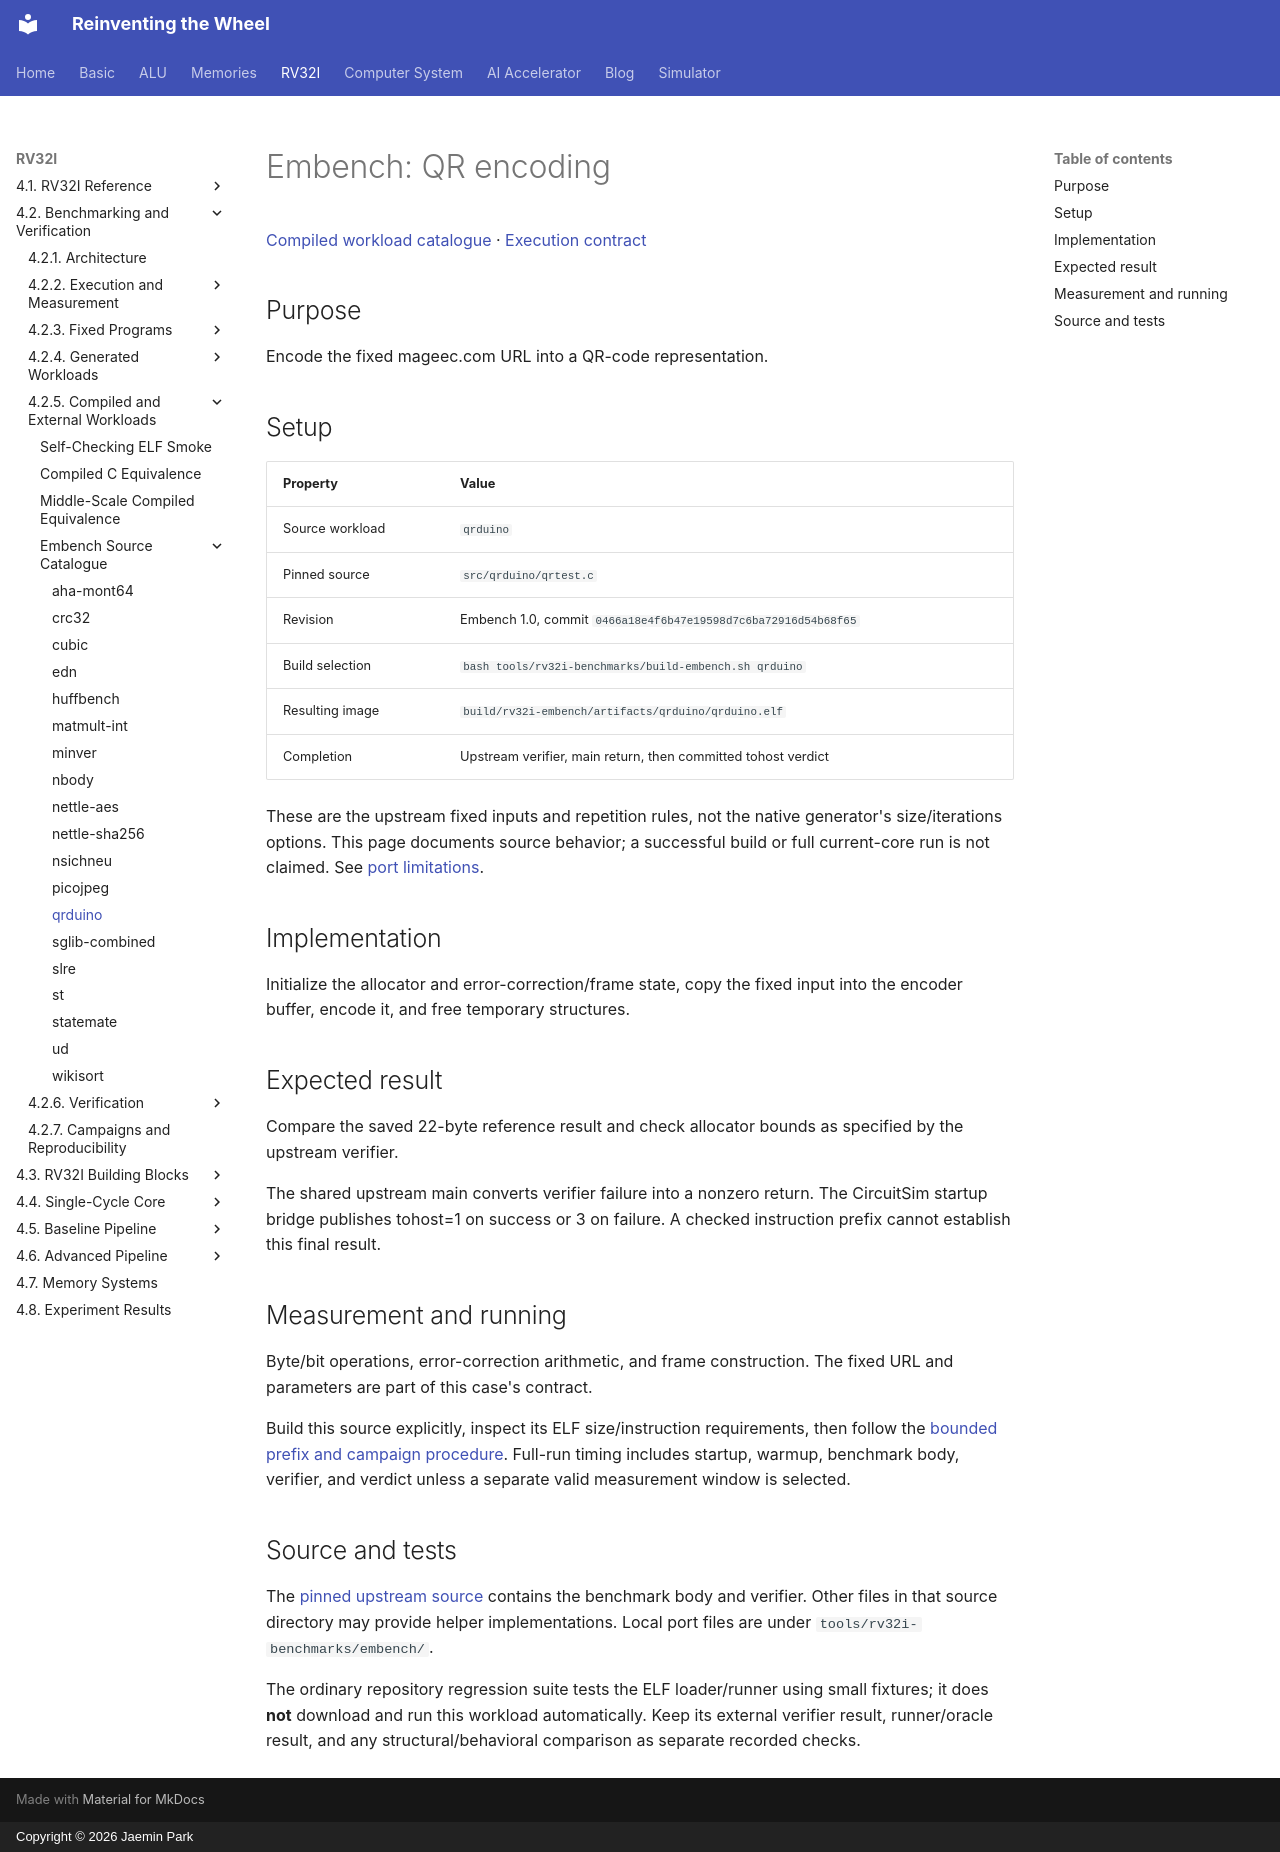

repository: arnold518/reinventing-the-wheel · page: rv32i/4.2/compiled/qrduino/index.html · generator: mkdocs · copyright: Copyright © 2026 Jaemin Park

# Embench: QR encoding

[Compiled workload catalogue](index.md) · [Execution contract](../execution.md)

## Purpose

Encode the fixed mageec.com URL into a QR-code representation.

## Setup

| Property | Value |
| --- | --- |
| Source workload | `qrduino` |
| Pinned source | `src/qrduino/qrtest.c` |
| Revision | Embench 1.0, commit `0466a18e4f6b47e19598d7c6ba72916d54b68f65` |
| Build selection | `bash tools/rv32i-benchmarks/build-embench.sh qrduino` |
| Resulting image | `build/rv32i-embench/artifacts/qrduino/qrduino.elf` |
| Completion | Upstream verifier, main return, then committed tohost verdict |

These are the upstream fixed inputs and repetition rules, not the native generator's size/iterations options. This page documents source behavior; a successful build or full current-core run is not claimed. See [port limitations](index.md#embench-source-catalogue).

## Implementation

Initialize the allocator and error-correction/frame state, copy the fixed input into the encoder buffer, encode it, and free temporary structures.

## Expected result

Compare the saved 22-byte reference result and check allocator bounds as specified by the upstream verifier.

The shared upstream main converts verifier failure into a nonzero return. The CircuitSim startup bridge publishes tohost=1 on success or 3 on failure. A checked instruction prefix cannot establish this final result.

## Measurement and running

Byte/bit operations, error-correction arithmetic, and frame construction. The fixed URL and parameters are part of this case's contract.

Build this source explicitly, inspect its ELF size/instruction requirements, then follow the [bounded prefix and campaign procedure](index.md#build-and-execution). Full-run timing includes startup, warmup, benchmark body, verifier, and verdict unless a separate valid measurement window is selected.

## Source and tests

The [pinned upstream source](https://github.com/embench/embench-iot/blob/0466a18e4f6b47e19598d7c6ba72916d54b68f65/src/qrduino/qrtest.c) contains the benchmark body and verifier. Other files in that source directory may provide helper implementations. Local port files are under `tools/rv32i-benchmarks/embench/`.

The ordinary repository regression suite tests the ELF loader/runner using small fixtures; it does **not** download and run this workload automatically. Keep its external verifier result, runner/oracle result, and any structural/behavioral comparison as separate recorded checks.
